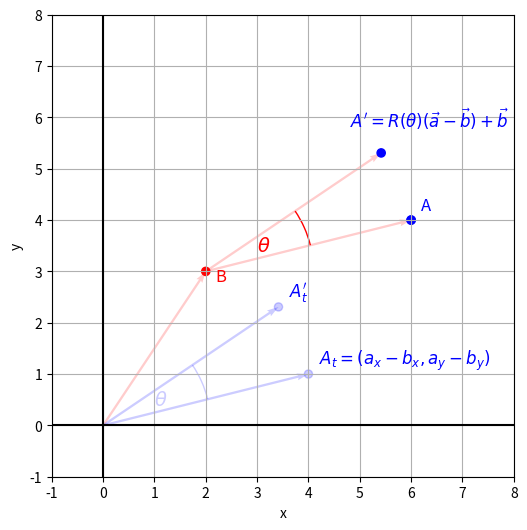

This chart was generated by the following Python code:
import numpy as np
import math
import matplotlib.pyplot as plt
from matplotlib.patches import Arc
from matplotlib.ticker import MultipleLocator
from matplotlib.patches import Wedge

# plot layout
fig, ax = plt.subplots(figsize=(6, 6))
ax.set_xlim(-1, 8)
ax.set_ylim(-1, 8)
ax.set_aspect('equal')
ax.set_xlabel("x")
ax.set_ylabel("y")
ax.grid(True)
ax.axhline(0, color='black', linewidth=1.5)
ax.axvline(0, color='black', linewidth=1.5)
ax.xaxis.set_major_locator(MultipleLocator(1))
ax.yaxis.set_major_locator(MultipleLocator(1))

theta = math.radians(20)

p_x = 6
p_y = 4
pc = 'blue'

r_x = 2
r_y = 3
rc = 'red'

# point
p = np.array([p_x, p_y])
p_len = np.linalg.norm(p)


# center of rotation
r = np.array([r_x, r_y])
ax.quiver(0, 0, r_x, r_y, angles='xy', scale_units='xy', scale=1, color=rc, width=0.005, linestyle='--',alpha=0.2)

# rotated p
pr = np.array([
    ((p_x - r[0]) * np.cos(theta) - (p_y - r[1]) * np.sin(theta)) + r[0],
    ((p_x - r[0]) * np.sin(theta) + (p_y - r[1]) * np.cos(theta)) + r[1]
])


# vectors from r to p, p'
ax.quiver(r_x, r_y, pr[0] - r_x, pr[1] - r_y, angles='xy', scale_units='xy', scale=1, color=rc, width=0.005, linestyle='--',alpha=0.2)
ax.quiver(r_x, r_y, p[0] - r_x, p[1] - r_y, angles='xy', scale_units='xy', scale=1, color=rc, width=0.005, linestyle='--',alpha=0.2)

# p - r
ax.quiver(0, 0, p_x - r_x, p_y - r_y, angles='xy', scale_units='xy', scale=1, color=pc, width=0.005, linestyle='--',alpha=0.2)
ax.quiver(0, 0, pr[0] - r_x, pr[1] - r_y, angles='xy', scale_units='xy', scale=1, color=pc, width=0.005, linestyle='--',alpha=0.2)

circle_p = plt.Circle((p_x, p_y), 0.08, color=pc, fill=True)
ax.add_patch(circle_p)

# p, p'
circle_p = plt.Circle((p_x, p_y), 0.08, color='blue', fill=True)
circle_pr = plt.Circle((pr[0], pr[1]), 0.08, color='blue', fill=True)
ax.add_patch(circle_p)
ax.add_patch(circle_pr)

circle_pt = plt.Circle((p_x - r_x, p_y - r_y), 0.08, color='blue', fill=True, alpha=0.2)
circle_prt = plt.Circle((pr[0] - r_x, pr[1] - r_y), 0.08, color='blue', fill=True, alpha=0.2)
ax.add_patch(circle_pt)
ax.add_patch(circle_prt)

#r
circle_r = plt.Circle((r_x, r_y), 0.08, color=rc, fill=True)
ax.add_patch(circle_r)

arc_radius = 4.2
arc = Arc((r[0], r[1]),
          arc_radius,
          arc_radius,
          angle=0,
          theta1=np.degrees(np.arctan2(p_y - r[1], p_x - r[0])),
          theta2=20 + np.degrees(np.arctan2(p_y - r[1], p_x - r[0])),
          edgecolor=rc)
ax.add_patch(arc)

arc_radius = 4.2
arc = Arc((0, 0),
          arc_radius,
          arc_radius,
          angle=0,
          theta1=np.degrees(np.arctan2(p_y - r[1], p_x - r[0])),
          theta2=20 + np.degrees(np.arctan2(p_y - r[1], p_x - r[0])),
          alpha=0.2,
          edgecolor=pc)
ax.add_patch(arc)

# texts
ax.text(p_x + 0.2, p_y + 0.2, 'A', color=pc, fontsize=12)
ax.text(pr [0] - 0.6, pr[1] + 0.5 , r"$A' = R(\theta)(\vec{a} - \vec{b}) + \vec{b}$", color=pc, fontsize=12)

ax.text(p_x - r_x + 0.2, p_y - r_y + 0.2, r'$A_t = (a_x - b_x, a_y - b_y)$', color=pc, fontsize=12)
ax.text(pr[0] - r_x + 0.2, pr[1] - r_y + 0.2 , r"$A_t'$", color=pc, fontsize=12)
ax.text(0 + 1, 0 + 0.4, r'$\theta$', color=pc, fontsize=14, alpha=0.2)

ax.text(r_x + 0.2, r_y - 0.2, 'B ', color=rc, fontsize=12)
ax.text(r_x + 1, r_y + 0.4, r'$\theta$', color=rc, fontsize=14)

plt.show()